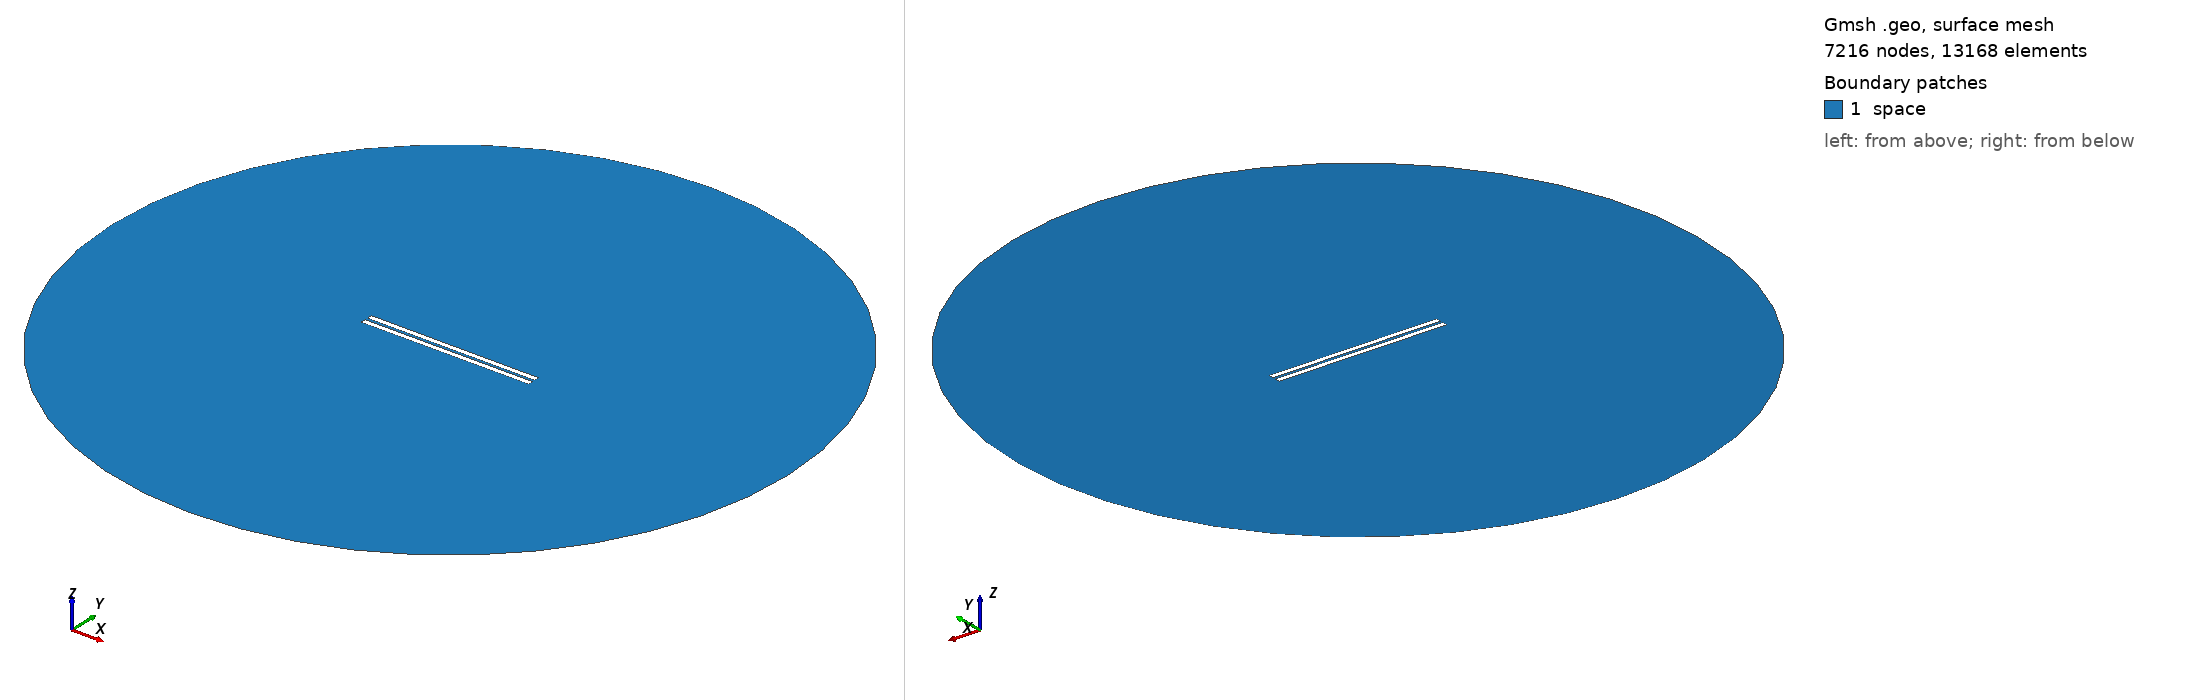

Gmsh geometry script, surface-meshed: 7216 nodes, 13168 surface elements. Boundary patches (legend numbers): 1 space. Left view from above one corner, right view from below the opposite corner. Legend entries are the model's physical surfaces. The drawing asked Gmsh for element sizes between 1% and 20% of the model's largest extent; the script's own settings can give other sizes.

=== 626.geo (drawn) ===
// Set the geometry kernel
SetFactory("OpenCASCADE");

//---------------------------------------
// Rectangles
//---------------------------------------

// Rectangle 1 (top)
Point(1) = {-49.56666666666667, 0.8611111111111112, 0, 1.0};
Point(2) = {49.56666666666667, 0.8611111111111112, 0, 1.0};
Point(3) = {49.56666666666667, 3.994444444444444, 0, 1.0};
Point(4) = {-49.56666666666667, 3.994444444444444, 0, 1.0};

Line(1) = {1, 2};
Line(2) = {2, 3};
Line(3) = {3, 4};
Line(4) = {4, 1};

Line Loop(1) = {1, 2, 3, 4};
Plane Surface(1) = {1};

Rotate { {0, 0, 1}, {0,  0.8611111111111112,  0}, -0.002 } {
  Surface{1};
}

// Rectangle 2 (bottom)
Point(5) = {-49.56666666666667, -0.8611111111111112, 0, 1.0};
Point(6) = {49.56666666666667, -0.8611111111111112, 0, 1.0};
Point(7) = {49.56666666666667, -3.994444444444444, 0, 1.0};
Point(8) = {-49.56666666666667, -3.994444444444444, 0, 1.0};

Line(5) = {5, 6};
Line(6) = {6, 7};
Line(7) = {7, 8};
Line(8) = {8, 5};

Line Loop(2) = {5, 6, 7, 8};
Plane Surface(2) = {2}; 


//---------------------------------------
// Circle
//---------------------------------------

// Define points
Point(9) = {0, 0, 0};        // Center
Point(10) = {200, 0, 0};     // Start point
Point(11) = {0, 200, 0};     // 90 degrees
Point(12) = {-200, 0, 0};    // 180 degrees
Point(13) = {0, -200, 0};    // 270 degrees

// Define circle arcs (each needs start, center, end)
Circle(9) = {10, 9, 11};
Circle(10) = {11, 9, 12};
Circle(11) = {12, 9, 13};
Circle(12) = {13, 9, 10};

// Define curve loop and surface if needed
Curve Loop(3) = {9, 10, 11, 12};
Surface(3) = {3};

//---------------------------------------
// Define Physical Groups
//---------------------------------------                

//--- Physical Curves
// Physical groups for boundaries
Physical Line("force_segment", 10) = {1};
Physical Line("upper_plate", 11) = {2, 3, 4};
Physical Line("lower_plate", 12) = {5, 6, 7, 8};
Physical Line("boundary", 20) = {9, 10, 11, 12};

// Subtract Rectangles from Circle
BooleanDifference{ Surface{3}; Delete; }{ Surface{1}; Surface{2}; Delete; }
//--- Physical Surfaces
Physical Surface("space", 30) = {3};


//---------------------------------------
// Fine mesh near the plates
//--------------------------------------- 

// Define a distance field for mesh refinement
Field[1] = Distance;
Field[1].CurvesList = {1, 2, 3, 4, 5, 6, 7, 8};  // Rectangle curves
Field[1].NumPointsPerCurve = 200;

c = 0.3;
// Define threshold field to control mesh size based on distance to attractor
Field[2] = Threshold;
Field[2].IField = 1;
Field[2].LcMin = c; // Minimum element size near the attractor
Field[2].LcMax = 100*c;  // Maximum element size away from the attractor
Field[2].DistMin = 0.01;
Field[2].DistMax = 40;

Background Field = 2;

//---------------------------------------
// 6. Generate the Mesh
//---------------------------------------
Mesh 2;  // 2D mesh generation
